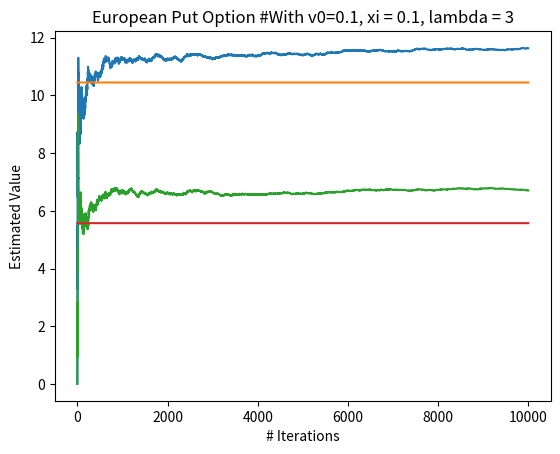

This figure's Python source:
# [redacted]
# [redacted]

#Importing libraries
import matplotlib.pyplot as plt 
import numpy as np
from scipy.stats import norm
from scipy import stats
import math


#Black Scholes Try (Assume volatility stays constant)
def euroblackscholescall(S0,K,r,sigma,T):
	d1 = (math.log(S0/float(K)) + T*(r + pow(sigma,2)/2.))/float(sigma*math.sqrt(T))
	d2 = d1 - sigma * math.sqrt(T)
	return S0*norm.cdf(d1) - K*math.exp(-1*r*T)*norm.cdf(d2)

def euroblackscholesput(S0,K,r,sigma,T):
	d1 = (math.log(S0/float(K)) + T*(r + pow(sigma,2)/2.))/float(sigma*math.sqrt(T))
	d2 = d1 - sigma * math.sqrt(T)
	return norm.cdf(-d2)*K*math.exp(-1*r*T)-norm.cdf(-d1)*S0

print("With Black Scholes, the call price will be :")
print(euroblackscholescall(100,100,0.05,0.2,1))
print("With Black Scholes, the put price will be :")
print(euroblackscholesput(100,100,0.05,0.2,1))



#vt SDE
def montecarlovt(v0, xi, lamda, sigma, T, N, r):   	#I can't use lambda so i use lamda
	uniform_vector = np.random.uniform(size = N)
	normal_vector = stats.norm.ppf(uniform_vector)
	global brownian_vector1
	brownian_vector1 = normal_vector * np.sqrt(T)
	vt = v0+(lamda*(sigma**2-v0)*T)+(xi/np.sqrt(v0))*brownian_vector1*T
	vt = np.maximum(vt - xi,0)
	return np.mean(vt)
	print(brownian_vector1)

mcvt = montecarlovt(0.1,0.1,3,0.2,1,10000,0.05) #Start with v0=0.1, xi = 0.1, lambda = 2

print("The new volatility for the european option pricing will be:")
print(montecarlovt(0.1,0.1,3,0.2,1,10000,0.05))

def montecarloeurocall(S0, K, r, sigma, T, N,rho):
	uniform_vector = np.random.uniform(size = N)
	normal_vector = stats.norm.ppf(uniform_vector)
	brownian_vector = normal_vector * np.sqrt(T)
	St = S0+(r*S0*T)+S0*np.sqrt(mcvt)*(rho*brownian_vector1+np.sqrt(1-rho**2)*brownian_vector)*np.sqrt(T)
	payoff_vector = np.maximum(St - K,0)
	options_price_vector = np.exp(-1 * r * T) * payoff_vector
	call_option = np.cumsum(options_price_vector)/(1+np.arange(N))
	plt.title('European Call Option #With v0=0.1, xi = 0.1, lambda = 3')
	plt.xlabel('# Iterations')
	plt.ylabel('Estimated Value')
	plt.plot(call_option)
	plt.plot(np.full(N, euroblackscholescall(100,100,0.05,0.2,1)))
	plt.savefig("EurocallTry10.png")
	plt.show()
	print('The call option price with Heston Model will be:')
	print(call_option[9999])

mchscall =  montecarloeurocall(100, 100, 0.05, 0.2, 1, 10000,0.1)

def montecarloeuroput(S0, K, r, sigma, T, N,rho):
	uniform_vector = np.random.uniform(size = N)
	normal_vector = stats.norm.ppf(uniform_vector)
	brownian_vector = normal_vector * np.sqrt(T)
	St = S0+(r*S0*T)+S0*np.sqrt(mcvt)*(rho*brownian_vector1+np.sqrt(1-rho**2)*brownian_vector)*np.sqrt(T)
	payoff_vector = np.maximum(K-St,0)
	options_price_vector = np.exp(-1 * r * T) * payoff_vector
	put_option = np.cumsum(options_price_vector)/(1+np.arange(N))
	plt.title('European Put Option #With v0=0.1, xi = 0.1, lambda = 3')
	plt.xlabel('# Iterations')
	plt.ylabel('Estimated Value')
	plt.plot(put_option)
	plt.plot(np.full(N, euroblackscholesput(100,100,0.05,0.2,1)))
	plt.savefig('EuroputTry10.png')
	plt.show()
	print('The put option price with Heston Model will be:')
	print(put_option[9999])

mchsput =  montecarloeuroput(100, 100, 0.05, 0.2, 1, 10000,0.1)
